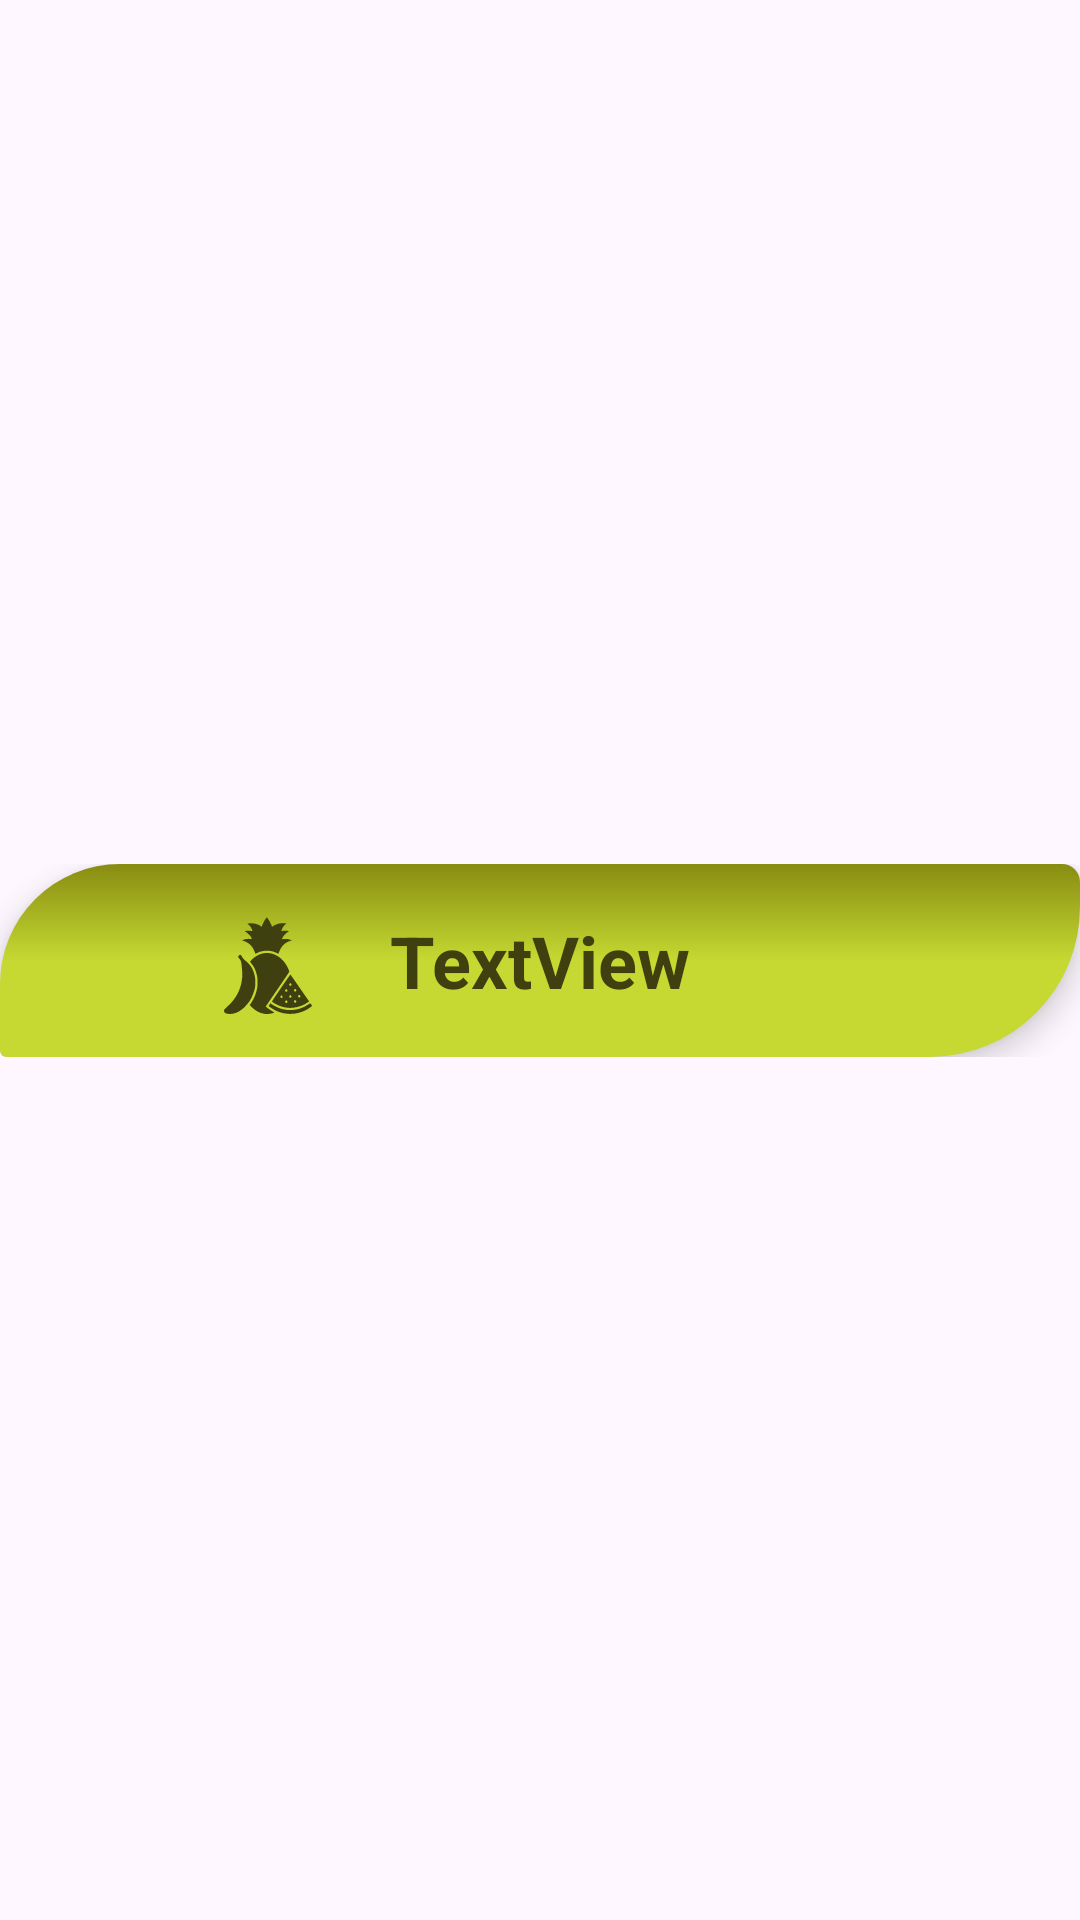

Reconstruct the res/layout file that produces this screen, plus the resources it refers to.
<!-- AndroidManifest.xml: application theme Theme.Ejer6Recycle -->
<!-- res/layout/item.xml -->
<?xml version="1.0" encoding="utf-8"?>
<androidx.constraintlayout.widget.ConstraintLayout xmlns:android="http://schemas.android.com/apk/res/android"
    xmlns:app="http://schemas.android.com/apk/res-auto"
    xmlns:tools="http://schemas.android.com/tools"
    android:layout_width="match_parent"
    android:layout_height="wrap_content"
    android:layout_margin="24dp"
    android:backgroundTintMode="multiply"
    tools:context=".MainActivity">

    <androidx.cardview.widget.CardView
        android:layout_width="match_parent"
        android:layout_height="wrap_content"
        android:background="@drawable/roundstyle"
        app:cardBackgroundColor="#00FFFFFF"
        app:cardElevation="0dp"
        app:cardMaxElevation="0dp"
        app:layout_constraintBottom_toBottomOf="parent"
        app:layout_constraintEnd_toEndOf="parent"
        app:layout_constraintStart_toStartOf="parent"
        app:layout_constraintTop_toTopOf="parent">


        <androidx.constraintlayout.widget.ConstraintLayout
            android:layout_width="match_parent"
            android:layout_height="match_parent"
            android:background="@drawable/roundstyle"
            android:backgroundTint="#000000"
            android:backgroundTintMode="screen"
            android:elevation="6dp">

            <ImageView
                android:id="@+id/imageView"
                android:layout_width="wrap_content"
                android:layout_height="wrap_content"
                app:layout_constraintEnd_toStartOf="@+id/dataTxtView"
                app:layout_constraintHorizontal_bias="0.76"
                app:layout_constraintStart_toStartOf="parent"
                app:layout_constraintTop_toTopOf="@+id/dataTxtView"
                app:srcCompat="@drawable/fruit" />

            <TextView
                android:id="@+id/dataTxtView"
                style="@style/textViewStyle"
                android:layout_width="wrap_content"
                android:layout_height="wrap_content"
                android:layout_marginTop="16dp"
                android:layout_marginBottom="16dp"
                android:text="TextView"
                app:layout_constraintBottom_toBottomOf="parent"
                app:layout_constraintEnd_toEndOf="parent"
                app:layout_constraintStart_toStartOf="parent"
                app:layout_constraintTop_toTopOf="parent" />

        </androidx.constraintlayout.widget.ConstraintLayout>
    </androidx.cardview.widget.CardView>

</androidx.constraintlayout.widget.ConstraintLayout>
<!-- resources referenced by this layout -->
<resources>
  <!-- drawable fruit: vector/xml drawable (drawable, 4550 chars, omitted) -->
  <!-- drawable roundstyle (drawable) -->
  <?xml version="1.0" encoding="utf-8"?>
  <shape xmlns:android="http://schemas.android.com/apk/res/android">
      <gradient
          android:startColor="@color/green_olive"
          android:centerColor="@color/green_lim"
          android:endColor="@color/green_lim"
          android:angle="270" />
      <corners android:bottomRightRadius="50dp"
          android:bottomLeftRadius="2dp"
          android:topLeftRadius="40dp"
          android:topRightRadius="6dp"/>
  </shape>
  <style name="textViewStyle">
          <item name="android:textColor">@color/green_black</item>
          <item name="android:textSize">24sp</item>
          <item name="android:textStyle">bold</item>
      </style>
  <style name="Theme.Ejer6Recycle" parent="Base.Theme.Ejer6Recycle" />
  <color name="green_olive">#888C11</color>
  <color name="green_lim">#C5D932</color>
  <color name="green_black">#3E400F</color>
  <style name="Base.Theme.Ejer6Recycle" parent="Theme.Material3.DayNight.NoActionBar">
          
          
      </style>
</resources>
